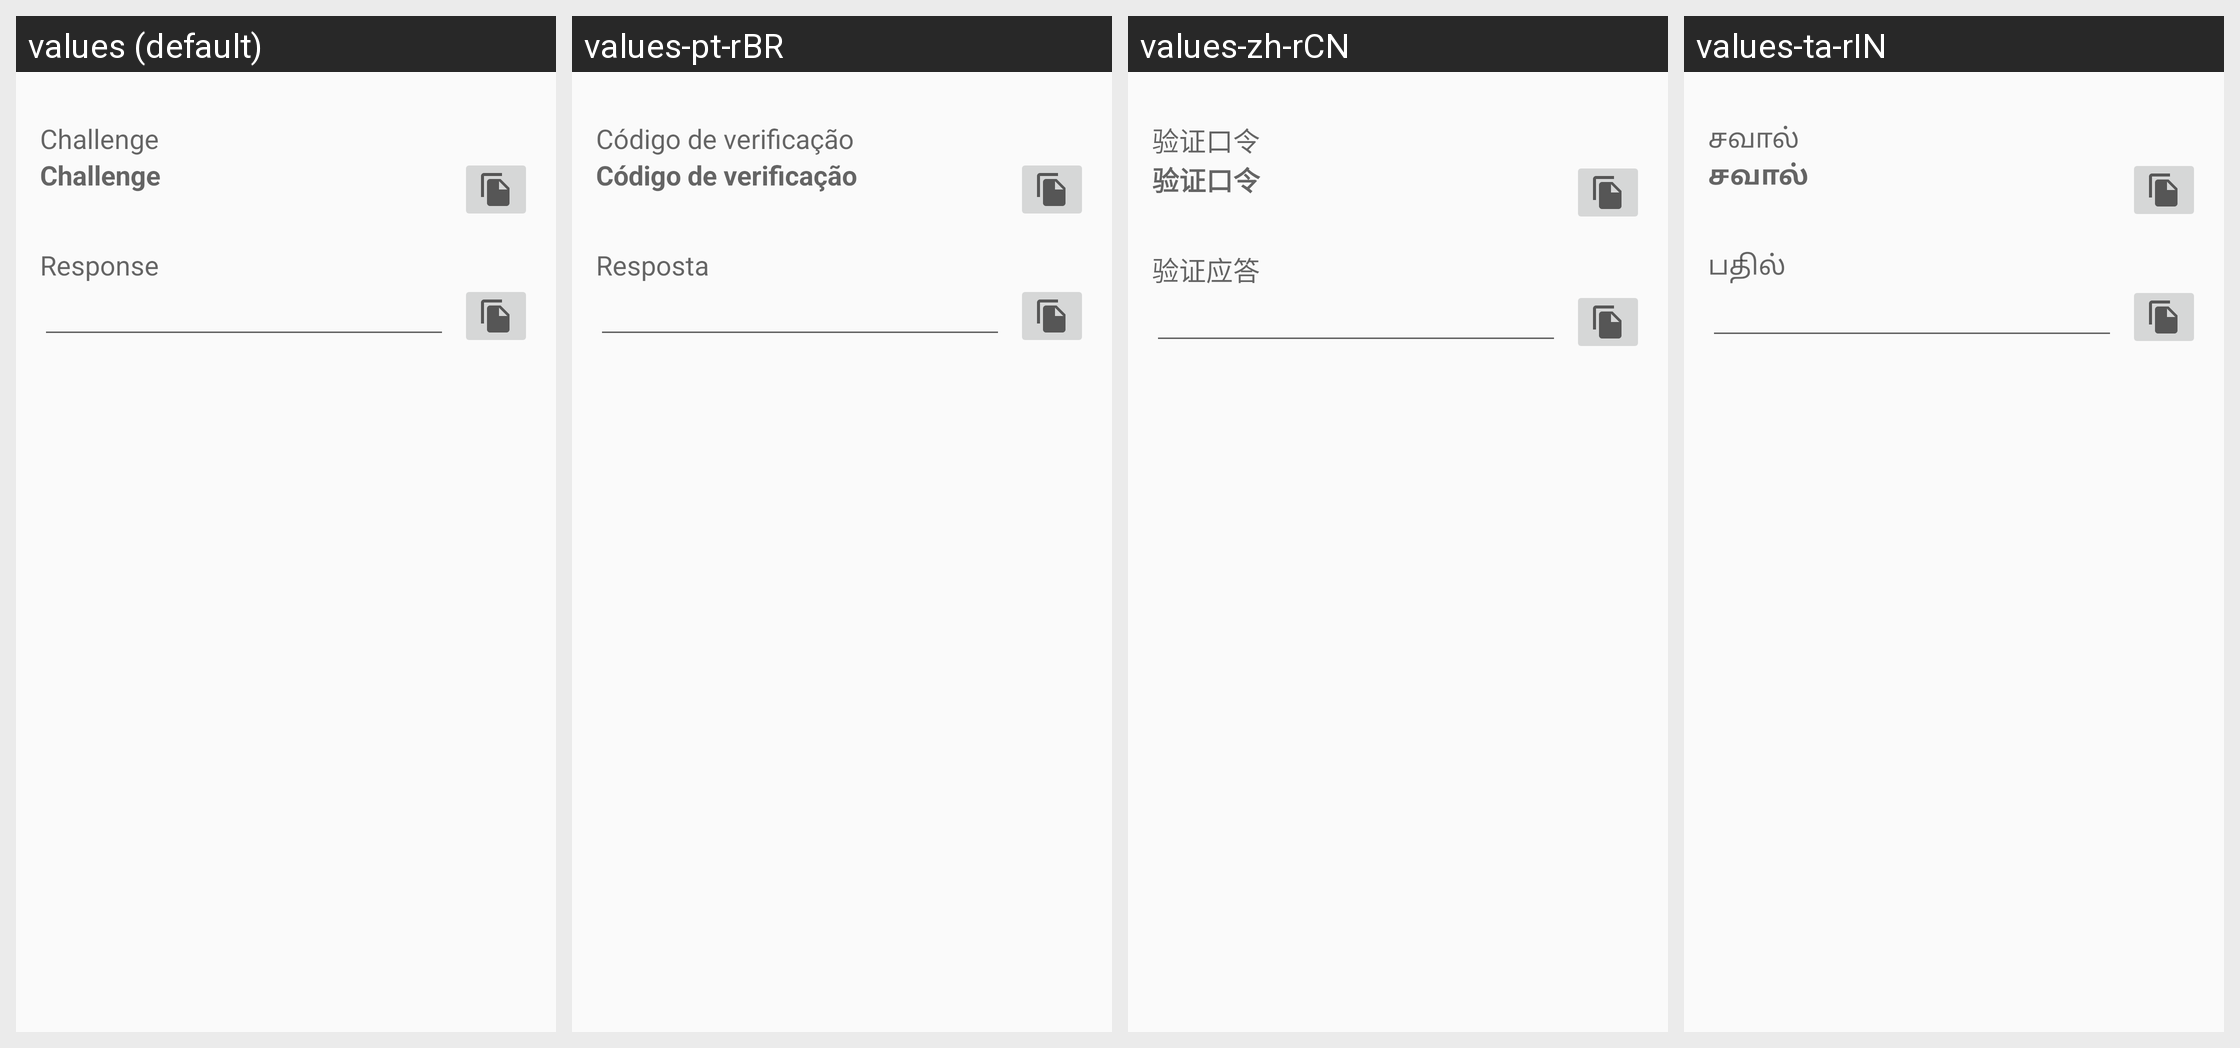

Locale-by-locale string values for the Android screen shown in this grid:
Android screen res/layout/challenge.xml rendered under 4 locales, left to right: values (default), values-pt-rBR, values-zh-rCN, values-ta-rIN. Device: Nexus 5 (rendered at 1080×1920; each locale shown at half size, 540×960, under a caption strip naming it); theme AppThemeTeal.
Other locales in the repository, not shown: values-ar, values-ar-rSA, values-az-rAZ, values-bg-rBG, values-bn-rBD, values-bs, values-ca, values-ca-rES, values-cs, values-cs-rCZ, values-da-rDK, values-de, values-de-rDE, values-el-rGR, values-es, values-es-rES, values-es-rUS, values-et-rEE, values-eu-rES, values-fa-rIR, values-fi-rFI, values-fil-rPH, values-fr, values-fr-rFR, values-gl, values-hi-rIN, values-hr-rHR, values-hu, values-hu-rHU, values-in-rID, values-it, values-it-rIT, values-iw-rIL, values-ja, values-ja-rJP, values-ko, values-ko-rKR, values-lt, values-lt-rLT, values-lv-rLV, values-ml-rIN, values-mr, values-my-rMM, values-nb, values-ne, values-nl, values-nl-rNL, values-no-rNO, values-or-rIN, values-pl, values-pl-rPL, values-pt-rPT, values-ro, values-ro-rRO, values-ru, values-ru-rRU, values-si-rLK, values-sk, values-sk-rSK, values-sl, values-sl-rSI, values-sr-rSP, values-sv-rSE, values-te, values-tl, values-tl-rPH, values-tr, values-tr-rTR, values-ug-rCN, values-uk-rUA, values-vi, values-vi-rVN, values-zh-rHK, values-zh-rTW.
Strings drawn on this screen, with the default value and each locale's value (text and hints the layout hard-codes, and strings that could not be matched under every locale, appear in the picture but are not listed):

title_pro_challenge
  values: Challenge
  values-pt-rBR: Código de verificação
  values-zh-rCN: 验证口令
  values-ta-rIN: சவால்

title_pro_reponse
  values: Response
  values-pt-rBR: Resposta
  values-zh-rCN: 验证应答
  values-ta-rIN: பதில்
